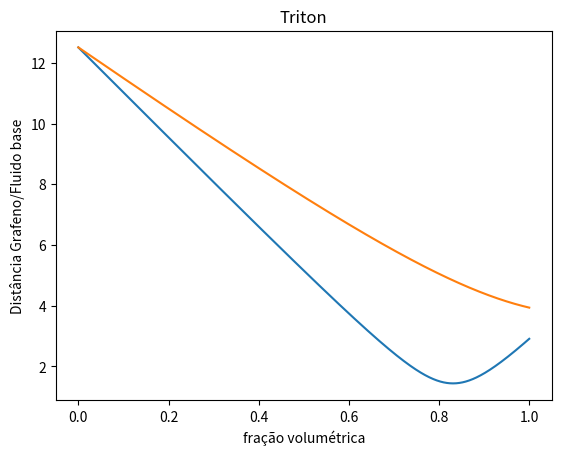

Generate this figure with matplotlib:
import math
import matplotlib.pyplot as plt
import numpy as np

# listas
distanciaSDBS = list()
fracaoSDBS = list()
RED_SDBS = list()
distanciaTriton = list()
fracaoTriton = list()
RED_Triton = list()

# parâmetros de Hansen
etanol = (15.80, 8.80, 19.40)
SDBS = (17.80, 8.30, 5.00)
Triton = (16.7, 6.7, 9.1)
grafeno = (18.00, 9.30, 7.70, 6.50)


# cálculo SDBS
for fracao1 in np.arange(0, 1.001, 0.001):
	mediaD = (fracao1*SDBS[0]) + ((1-fracao1)*etanol[0])
	mediaP = (fracao1*SDBS[1]) + ((1-fracao1)*etanol[1])
	mediaH = (fracao1*SDBS[2]) + ((1-fracao1)*etanol[2])
	d = math.sqrt((4*((grafeno[0]-mediaD)**2)) + ((grafeno[1]-mediaP)**2) + ((grafeno[2]-mediaH)**2))
	distanciaSDBS.append(d)
	fracaoSDBS.append(fracao1)
	RED = d/grafeno[3]
	RED_SDBS.append(RED)

# gráfico
plt.plot(fracaoSDBS,distanciaSDBS)
plt.title('SDBS')
plt.xlabel('fração volumétrica')
plt.ylabel('Distância Grafeno/Fluido base')
plt.show()

menor_frac = fracaoSDBS[distanciaSDBS.index(min(distanciaSDBS))]
print(f'A menor fração de SDBS é {menor_frac}')
MM_SDBS = 348.48
densidade_SDBS = 1000
densidade_etanol = 789
mass_frac_SDBS = (menor_frac*(densidade_SDBS**2))/((menor_frac*(densidade_SDBS**2))-((menor_frac-1)*densidade_SDBS*densidade_etanol))
M = (mass_frac_SDBS * densidade_SDBS) / MM_SDBS
print(f'Portanto, a concentração de SDBS é {M} mol/L')

# Cálculo Triton X-100

# cálculo
for fracao2 in np.arange(0, 1.001, 0.001):
	mediaD = (fracao2*Triton[0]) + ((1-fracao2)*etanol[0])
	mediaP = (fracao2*Triton[1]) + ((1-fracao2)*etanol[1])
	mediaH = (fracao2*Triton[2]) + ((1-fracao2)*etanol[2])
	d = math.sqrt((4*((grafeno[0]-mediaD)**2)) + ((grafeno[1]-mediaP)**2) + ((grafeno[2]-mediaH)**2))
	distanciaTriton.append(d)
	fracaoTriton.append(fracao2)
	RED = d/grafeno[3]
	RED_Triton.append(RED)

# gráfico
plt.plot(fracaoTriton,distanciaTriton)
plt.title('Triton')
plt.xlabel('fração volumétrica')
plt.ylabel('Distância Grafeno/Fluido base')
plt.show()

menor_frac = fracaoTriton[distanciaTriton.index(min(distanciaTriton))]
print(f'A menor fração de Triton X-100 é {menor_frac}')
MM_Triton = 647
densidade_Triton = 1070
densidade_etanol = 789
mass_frac_Triton = (menor_frac*(densidade_Triton**2))/((menor_frac*(densidade_Triton**2))-((menor_frac-1)*densidade_Triton*densidade_etanol))
M = (mass_frac_Triton * densidade_Triton) / MM_Triton
print(f'Portanto, a concentração de Triton X-100 é {M} mol/L')
